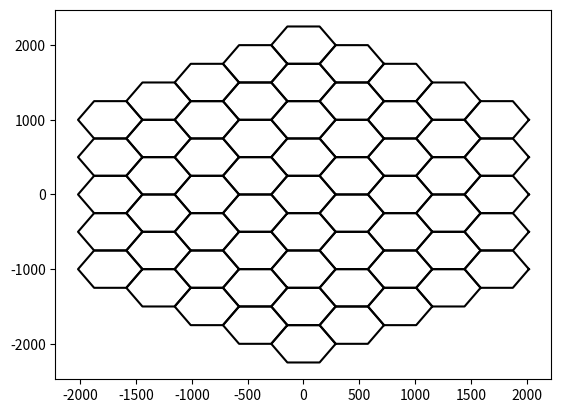

Source code (Python):
import numpy as np
import matplotlib.pyplot as plt

# Utility functions for the cartesian and hexgonal co-ordinates 

class Point:
	def __init__(self, x, y):
		self.x = x
		self.y = y
		
class Hex:
	def __init__(self, q, r):
		self.q = q
		self.r = r		
		
class Cube:
	def __init__(self, x, y, z):
		self.x = x
		self.y = y
		self.z = z		
		
def cube_to_axial(cube):
	q = cube.x
	r = cube.z
	return Hex(q, r)

def axial_to_cube(hex):
	x = hex.q
	z = hex.r
	y = -x-z
	return Cube(x, y, z)	

def cube_to_rect(cube, r):
		v, u, w = cube.x, cube.y, cube.z
		x = -u / 2 + v - w / 2
		y = (u - w) * np.sqrt(3)/2
		return Point(x*r, y*r)		
		
# directions in which we can travel in hex co-ordinate system
cube_directions = [
	Cube(+1, -1, 0), Cube(+1, 0, -1), Cube(0, +1, -1), 
	Cube(-1, +1, 0), Cube(-1, 0, +1), Cube(0, -1, +1), 
]

def cube_direction(direction):
	return cube_directions[direction]

def cube_add(cube1, cube2):
	return Cube(cube1.x + cube2.x, cube1.y + cube2.y, cube1.z + cube2.z)	

def cube_scale(a, k):
	return Cube(a.x * k, a.y * k, a.z * k)	

def cube_neighbor(cube, direction):
	return cube_add(cube, cube_direction(direction))
		

# function to traverse a ring of hexagons 
# returns a ring of cube 

def cube_ring(center, radius):
	results = []
	# this code doesn't work for radius == 0; can you see why?
	cube = cube_add(center, 
			cube_scale(cube_direction(4), radius))
	for i in range(0,6):
		for j in range(0,radius):
			results.append(cube)
			cube = cube_neighbor(cube, i)
	return results	

# function for spiraling into a grid of hexagons
def cube_spiral(center, radius):
	results = [center]
	for k in range(1, radius+1):
		results = results + cube_ring(center, k)
	return results    
    
# classes to store hexagons 
			
class Hexagon():
	def __init__(self, p, d):
		self.p = p
		self.d = d
		
		self.x = []
		self.y = []
		
		self.bx = []
		self.by = []
		
		self.get_hex()
		
	def plt_coords(self):
		return (self.bx, self.by)
		
	def bd_coords(self):
		return (self.x, self.y)			
		
	def get_hex(self):
		ang = np.pi/6
		ang = 0
		
		# radius of the hexagon
		r = d/np.sqrt(3)
		
		for i in range(0,7):
			tx = self.p.x + r*np.cos(ang + np.pi*i/3)
			ty = self.p.y + r*np.sin(ang + np.pi*i/3)
			self.bx.append(tx)
			self.by.append(ty)
		
		for i in range(0,6):
			tx = self.p.x + r*np.cos(ang + np.pi*i/3)
			ty = self.p.y + r*np.sin(ang + np.pi*i/3)
			self.x.append(tx)
			self.y.append(ty)		

class HexGrid():
	def __init__(self, p, d, nrings=1):
		self.p = p;
		self.nrings = nrings
		self.d = d
		self.r = d/np.sqrt(3)
		
		self.rings = []
		self.centers = []
		self.hexagons = []
		self.ax = None
		
		self.get_rings()
	
#	def deprecated_get_rings(self):
#		# get center cell
#		self.rings.append(Hexagon(self.p, self.d))
#		
#		for i in range(0, 6):
#			tx = self.p[0] + self.d*np.cos(np.pi*i/3)
#			ty = self.p[1] + self.d*np.sin(np.pi*i/3)
#			self.rings.append(Hexagon((tx, ty), self.d))
	
	def get_rings(self):
		center = Cube(0,0,0)
		
		res = cube_spiral(center, self.nrings)
		self.centers = [cube_to_rect(p, self.r) for p in res]
		self.hexagons = [Hexagon(c, self.d) for c in self.centers]
		#print(self.hexagons[0].bx)
		#print(len(self.hexagons))	
			
	
							
					
		
x = 0.0
y = 0.0

d = 500 # meters

grid = HexGrid((0,0), d, 4)

# plot the grids
for h in grid.hexagons:
	x,y = h.plt_coords()
	plt.plot(x, y, color='black')

plt.show()	

	
